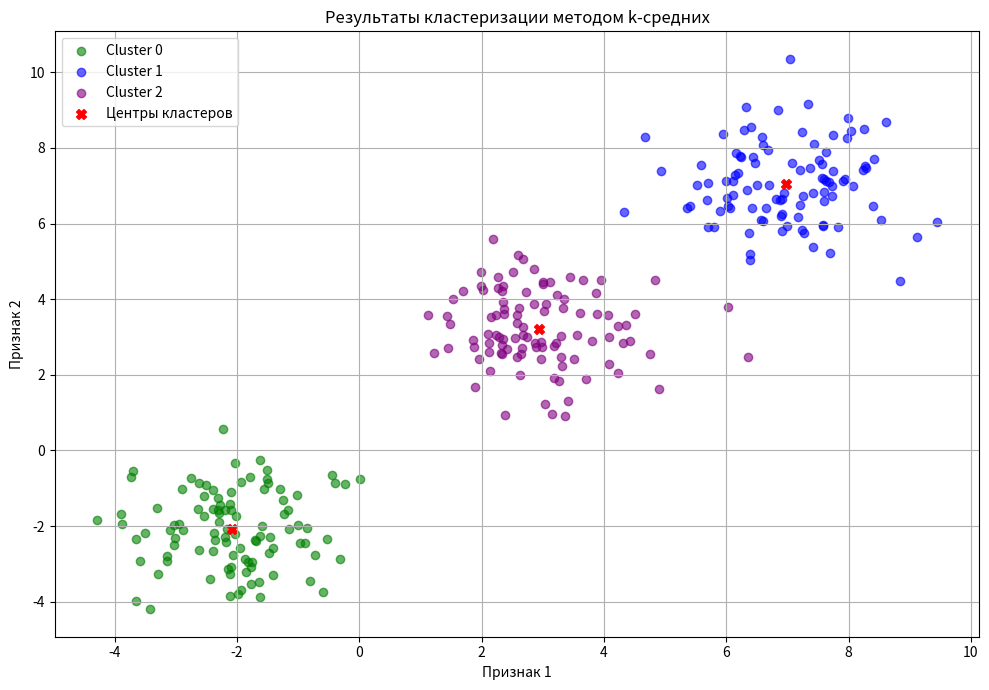

This chart was generated by the following Python code:
import math
import random
import numpy as np
import matplotlib.pyplot as plt

# np.random.seed(50)

X = np.concatenate([np.random.normal(loc=-2, scale=1, size=(100, 2)),
                    np.random.normal(loc=3, scale=1, size=(100, 2)),
                    np.random.normal(loc=7, scale=1, size=(100, 2))])


def choose_cluster_for_point(point: list, clusters):
    min_distance = euclidean_distance(point, clusters[0])
    curr_cluster_ind = 0
    for cluster_ind in range(1, len(clusters)):
        distance = euclidean_distance(point, clusters[cluster_ind])
        if distance < min_distance:
            min_distance = distance
            curr_cluster_ind = cluster_ind
    return curr_cluster_ind


def euclidean_distance(point1, point2):
    sum_squared_diff = sum((x - y) ** 2 for x, y in zip(point1, point2))
    return math.sqrt(sum_squared_diff)


def my_kmeans(dataset, amount_of_clusters: int, stop_criterion: float = 0.01):
    h = 0
    clusters = [[float(random.uniform(np.min(X), np.max(X))) for _ in range(len(dataset[0]))]
                for _ in range(amount_of_clusters)]
    clusters = np.array(clusters)

    current_criterion = float('inf')

    list_for_choose_clusters = [clusters.copy()]
    clustered_data = {cluster_key: [] for cluster_key in range(amount_of_clusters)}

    while not current_criterion < stop_criterion:
        # step 1
        clustered_data = {cluster_key: [] for cluster_key in range(amount_of_clusters)}
        for point in dataset:
            cluster_ind = choose_cluster_for_point(point, clusters)
            clustered_data[cluster_ind].append(point)

        # step 2
        prev_clusters = clusters.copy()
        for cluster_ind in range(len(clusters)):
            if clustered_data[cluster_ind]:
                new_coord = (1.0 / len(clustered_data[cluster_ind])) * sum(clustered_data[cluster_ind])
                clusters[cluster_ind] = new_coord
            else:
                clusters[cluster_ind] = dataset[random.randint(0, len(dataset)-1)]
        list_for_choose_clusters.append(clusters)

        # step 3
        h += 1
        current_criterion = sum([euclidean_distance(clusters[k], prev_clusters[k]) for k in range(amount_of_clusters)])

    return clustered_data, clusters


result, cluster_list = my_kmeans(X, 3)


def make_plot(clustering_result: dict, clusters):
    colors = ['green', 'blue', 'purple', 'orange', 'cyan', 'magenta']
    # Создаём фигуру
    plt.figure(figsize=(10, 7))

    # Визуализируем каждый кластер
    for i, points in clustering_result.items():
        points_np = np.array(points)
        plt.scatter(points_np[:, 0], points_np[:, 1], color=colors[i % len(colors)], label=f'Cluster {i}', alpha=0.6)

    plt.scatter(clusters[:, 0], clusters[:, 1], c='red', s=50, marker='X', label='Центры кластеров')
    plt.title('Результаты кластеризации методом k-средних')
    plt.xlabel('Признак 1')
    plt.ylabel('Признак 2')
    plt.legend()
    plt.grid(True)
    plt.tight_layout()
    plt.show()


make_plot(result, cluster_list)